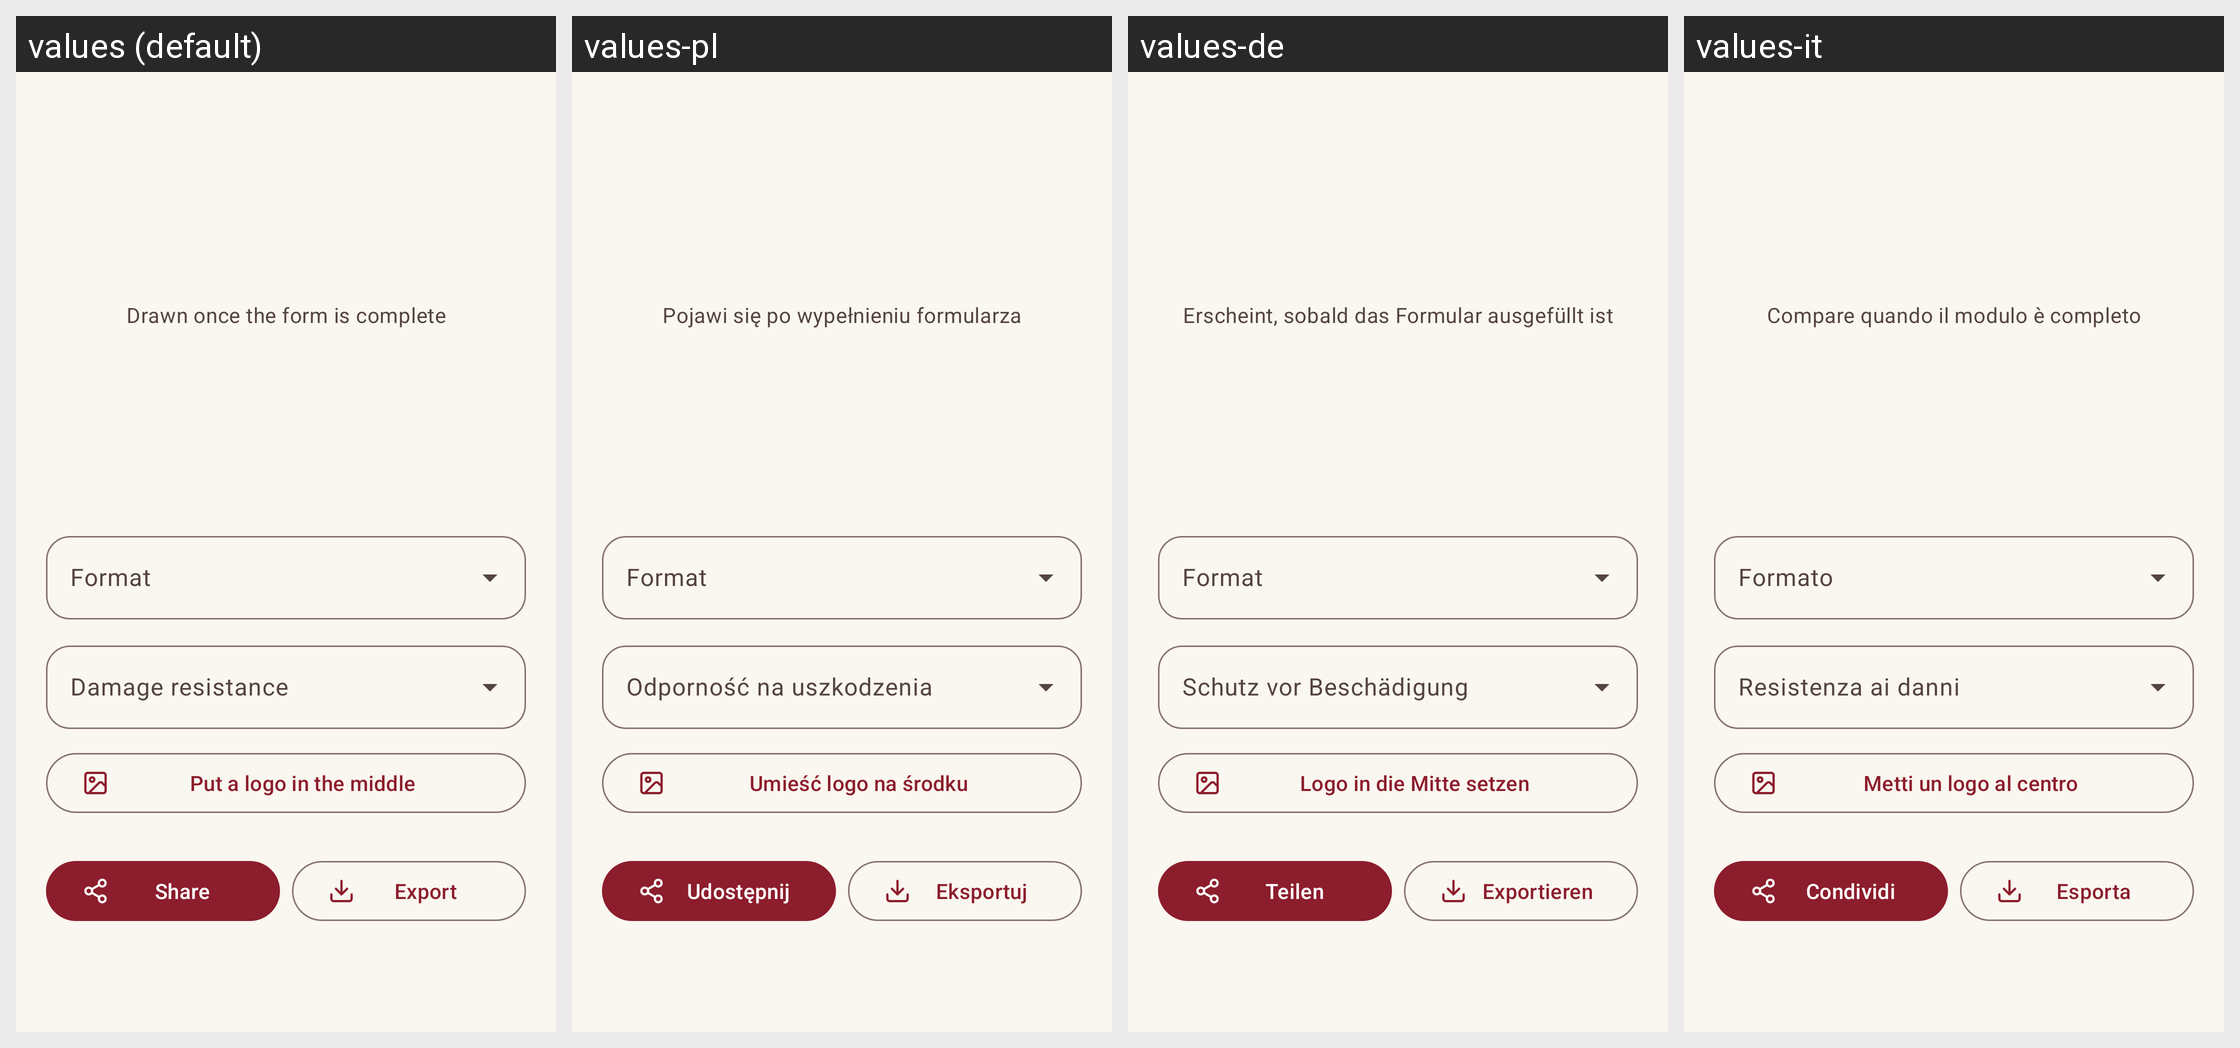

The same Android screen rendered under several of its app's locales, left to right. List the strings drawn on it with the default value and each locale's translation.
Android screen res/layout/fragment_create.xml rendered under 4 locales, left to right: values (default), values-pl, values-de, values-it. Device: Nexus 5 (rendered at 1080×1920; each locale shown at half size, 540×960, under a caption strip naming it); theme Theme.Signifer.
Other locales in the repository, not shown: values-en, values-es, values-fi, values-fr, values-ja, values-ko, values-nl, values-pt, values-tr, values-zh-rCN, values-zh-rTW.
Strings drawn on this screen, with the default value and each locale's value (text and hints the layout hard-codes, and strings that could not be matched under every locale, appear in the picture but are not listed):

create_preview_empty
  values: Drawn once the form is complete
  values-pl: Pojawi się po wypełnieniu formularza
  values-de: Erscheint, sobald das Formular ausgefüllt ist
  values-it: Compare quando il modulo è completo

create_format
  values: Format
  values-pl: Format
  values-de: Format
  values-it: Formato

create_correction
  values: Damage resistance
  values-pl: Odporność na uszkodzenia
  values-de: Schutz vor Beschädigung
  values-it: Resistenza ai danni

logo_add
  values: Put a logo in the middle
  values-pl: Umieść logo na środku
  values-de: Logo in die Mitte setzen
  values-it: Metti un logo al centro

action_share
  values: Share
  values-pl: Udostępnij
  values-de: Teilen
  values-it: Condividi

action_export
  values: Export
  values-pl: Eksportuj
  values-de: Exportieren
  values-it: Esporta
